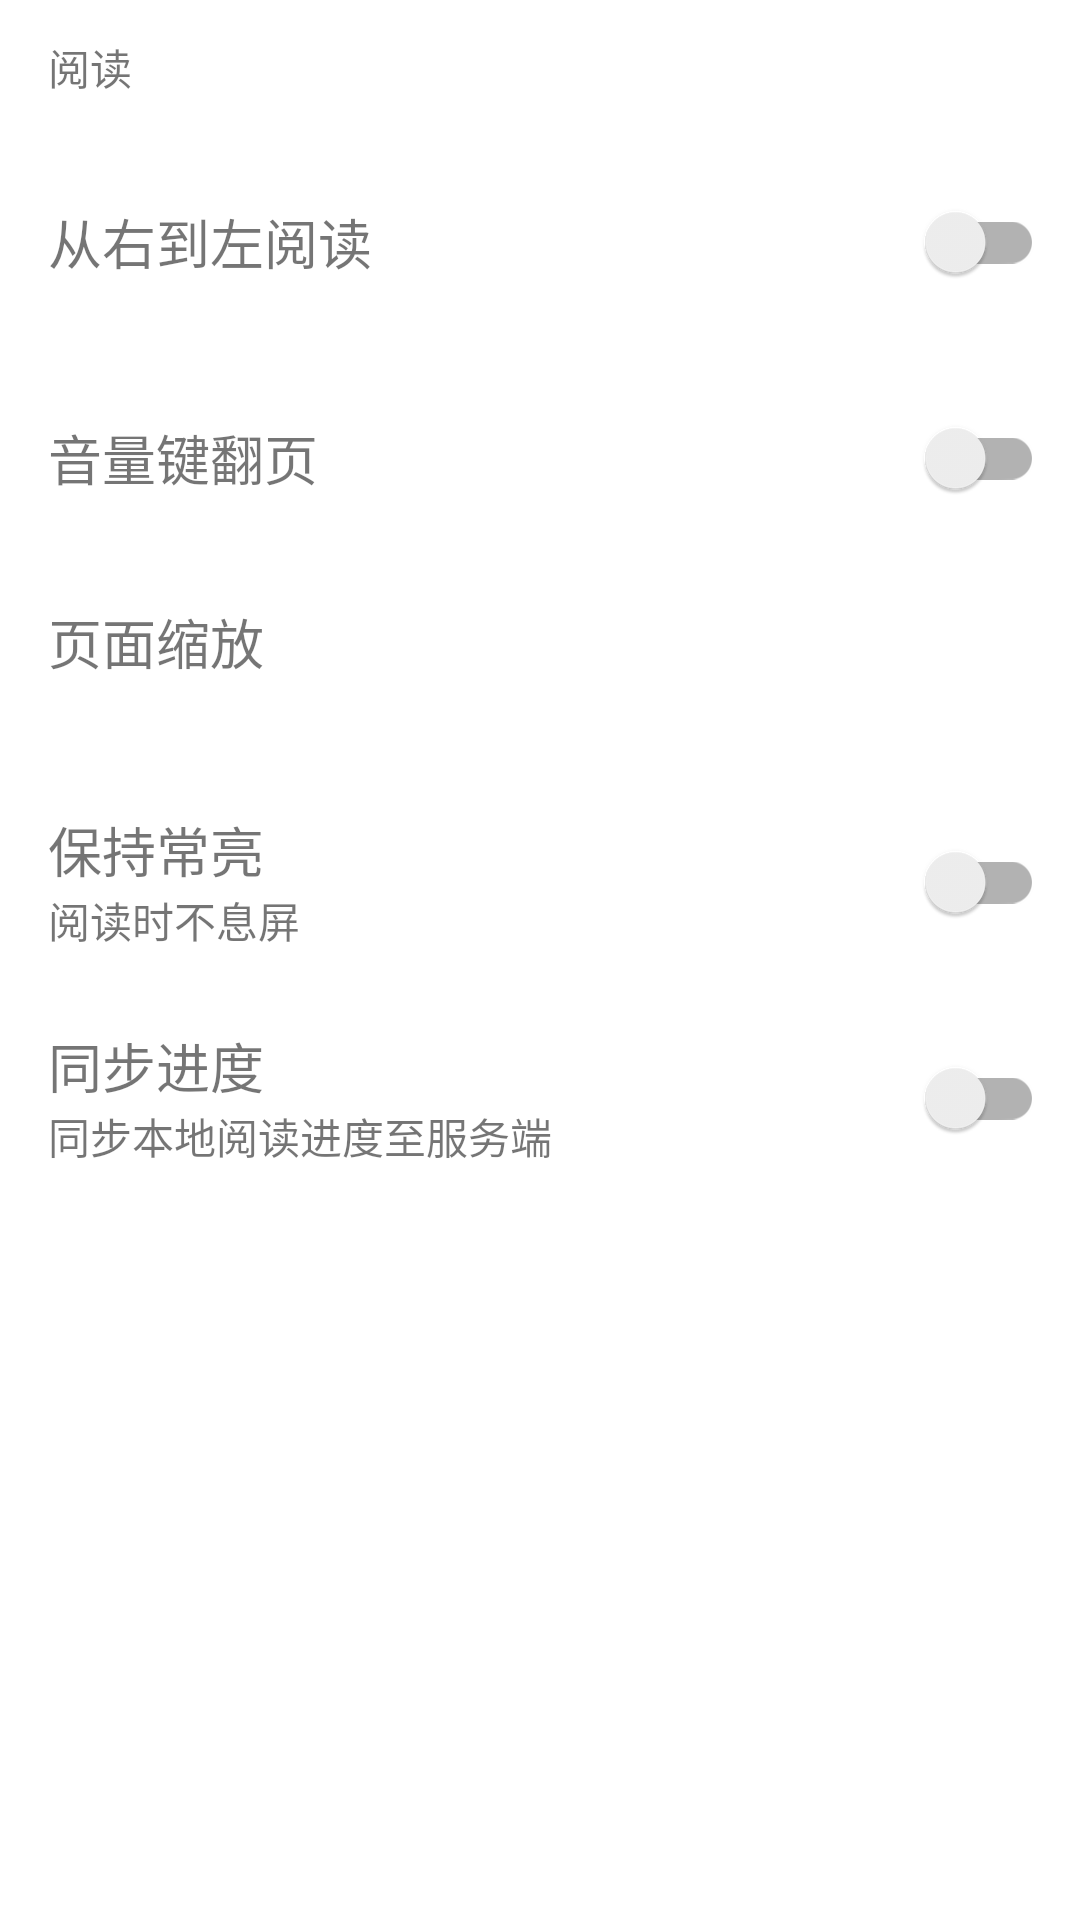

Produce the Android XML layout that renders to this screen, including the resource entries it uses.
<!-- AndroidManifest.xml: fallback theme Theme.MaterialComponents.DayNight.NoActionBar -->
<!-- res/layout/content_setting_reader.xml -->
<?xml version="1.0" encoding="utf-8"?>
<LinearLayout xmlns:android="http://schemas.android.com/apk/res/android"
    style="@style/setting_item_layout">

    <TextView
        android:id="@+id/readerTheme"
        style="@style/setting_item_theme"
        android:text="@string/setting_read_theme" />

    <RelativeLayout
        android:id="@+id/rtlLayout"
        style="@style/setting_item_switch_layout">

        <TextView
            android:id="@+id/rtlTitle"
            style="@style/setting_item_switch_title"
            android:text="@string/setting_read_rtl_title" />

        <androidx.appcompat.widget.SwitchCompat
            android:id="@+id/rtlButton"
            style="@style/setting_item_switch" />

    </RelativeLayout>

    <RelativeLayout
        android:id="@+id/voiceLayout"
        style="@style/setting_item_switch_layout">

        <TextView
            android:id="@+id/voiceTitle"
            style="@style/setting_item_switch_title"
            android:text="@string/setting_read_voice_title" />

        <androidx.appcompat.widget.SwitchCompat
            android:id="@+id/voiceButton"
            style="@style/setting_item_switch" />

    </RelativeLayout>









































































    <LinearLayout
        android:id="@+id/scaleLayout"
        style="@style/setting_item_text_layout">

        <TextView
            android:id="@+id/scaleTitle"
            style="@style/setting_item_text_title"
            android:text="@string/setting_read_scale_method_title" />

        <TextView
            android:id="@+id/scaleText"
            style="@style/setting_item_text_subtitle" />
    </LinearLayout>


    <RelativeLayout
        android:id="@+id/keepLightLayout"
        style="@style/setting_item_switch_layout">

        <LinearLayout
            android:layout_width="match_parent"
            android:layout_height="wrap_content"
            android:orientation="vertical">
            <TextView
                android:id="@+id/keepLightTitle"
                style="@style/setting_item_switch_title"
                android:text="@string/setting_read_keep_screen_light_title" />

            <TextView
                android:id="@+id/keepLightText"
                style="@style/setting_item_text_subtitle"
                android:text="@string/setting_read_keep_screen_light_subtitle"/>

        </LinearLayout>

        <androidx.appcompat.widget.SwitchCompat
            android:id="@+id/keepLightButton"
            style="@style/setting_item_switch" />

    </RelativeLayout>

    <RelativeLayout
        android:id="@+id/synLayout"
        style="@style/setting_item_switch_layout">

        <LinearLayout
            android:layout_width="match_parent"
            android:layout_height="wrap_content"
            android:orientation="vertical">
            <TextView
                android:id="@+id/synTitle"
                style="@style/setting_item_switch_title"
                android:text="@string/setting_read_syn_progress_title" />

            <TextView
                android:id="@+id/synText"
                style="@style/setting_item_text_subtitle"
                android:text="@string/setting_read_syn_progress_subtitle"/>

        </LinearLayout>



        <androidx.appcompat.widget.SwitchCompat
            android:id="@+id/synButton"
            style="@style/setting_item_switch" />

    </RelativeLayout>

</LinearLayout>
<!-- resources referenced by this layout -->
<resources>
  <string name="setting_read_keep_screen_light_subtitle">阅读时不息屏</string>
  <string name="setting_read_keep_screen_light_title">保持常亮</string>
  <string name="setting_read_merge_title">合并双页</string>
  <string name="setting_read_rtl_title">从右到左阅读</string>
  <string name="setting_read_scale_method_title">页面缩放</string>
  <string name="setting_read_syn_progress_subtitle">同步本地阅读进度至服务端</string>
      // 设置--搜索
  <string name="setting_read_syn_progress_title">同步进度</string>
  <string name="setting_read_theme">阅读</string>
  <string name="setting_read_voice_title">音量键翻页</string>
  <style name="setting_item_layout">
          <item name="android:layout_width">match_parent</item>
          <item name="android:layout_height">wrap_content</item>
          <item name="android:orientation">vertical</item>
  
      </style>
  <style name="setting_item_switch">
          <item name="android:layout_width">wrap_content</item>
          <item name="android:layout_height">wrap_content</item>
          <item name="android:layout_alignParentEnd">true</item>
          <item name="android:layout_centerVertical">true</item>
          <item name="android:layout_marginStart">12dp</item>
          <item name="android:clickable">false</item>
          <item name="android:longClickable">false</item>
          <item name="android:focusable">false</item>
      </style>
  <style name="setting_item_switch_layout" parent="base_clickable_layout">
          <item name="android:layout_width">match_parent</item>
          <item name="android:layout_height">wrap_content</item>
  
          <item name="android:paddingStart">16dp</item>
          <item name="android:paddingEnd">12dp</item>
          <item name="android:paddingTop">12dp</item>
          <item name="android:paddingBottom">12dp</item>
      </style>
  <style name="setting_item_switch_title">
          <item name="android:layout_width">wrap_content</item>
          <item name="android:layout_height">wrap_content</item>
          <item name="android:layout_alignParentStart">true</item>
          <item name="android:layout_centerVertical">true</item>
          <item name="android:textColor">?attr/textColor1</item>
          <item name="android:textSize">18sp</item>
      </style>
  <style name="setting_item_text_layout" parent="base_clickable_layout">
          <item name="android:layout_width">match_parent</item>
          <item name="android:layout_height">wrap_content</item>
          <item name="android:orientation">vertical</item>
          <item name="android:paddingStart">16dp</item>
          <item name="android:paddingEnd">12dp</item>
          <item name="android:paddingTop">12dp</item>
          <item name="android:paddingBottom">12dp</item>
      </style>
  <style name="setting_item_text_subtitle">
          <item name="android:layout_width">match_parent</item>
          <item name="android:layout_height">wrap_content</item>
          <item name="android:textColor">?attr/textColor2</item>
      </style>
  <style name="setting_item_text_title">
          <item name="android:layout_width">match_parent</item>
          <item name="android:layout_height">wrap_content</item>
          <item name="android:textColor">?attr/textColor1</item>
          <item name="android:textSize">18sp</item>
      </style>
  <style name="setting_item_theme">
          <item name="android:layout_width">match_parent</item>
          <item name="android:layout_height">wrap_content</item>
          <item name="android:textColor">?attr/textColor3</item>
          <item name="android:paddingStart">16dp</item>
          <item name="android:paddingEnd">12dp</item>
          <item name="android:paddingTop">12dp</item>
          <item name="android:paddingBottom">12dp</item>
      </style>
  <style name="base_clickable_layout">
          <item name="android:clickable">true</item>
          <item name="android:focusable">true</item>
          <item name="android:longClickable">true</item>
          <item name="android:enabled">true</item>
          <item name="android:background">?android:selectableItemBackground</item>
      </style>
</resources>
